3-way image classification set "risk_dataset_aug" from GitHub (YouYoungJeong/image_detecting); label vocabulary: risk level 0 safe, risk level 1 low, risk level 2 high.

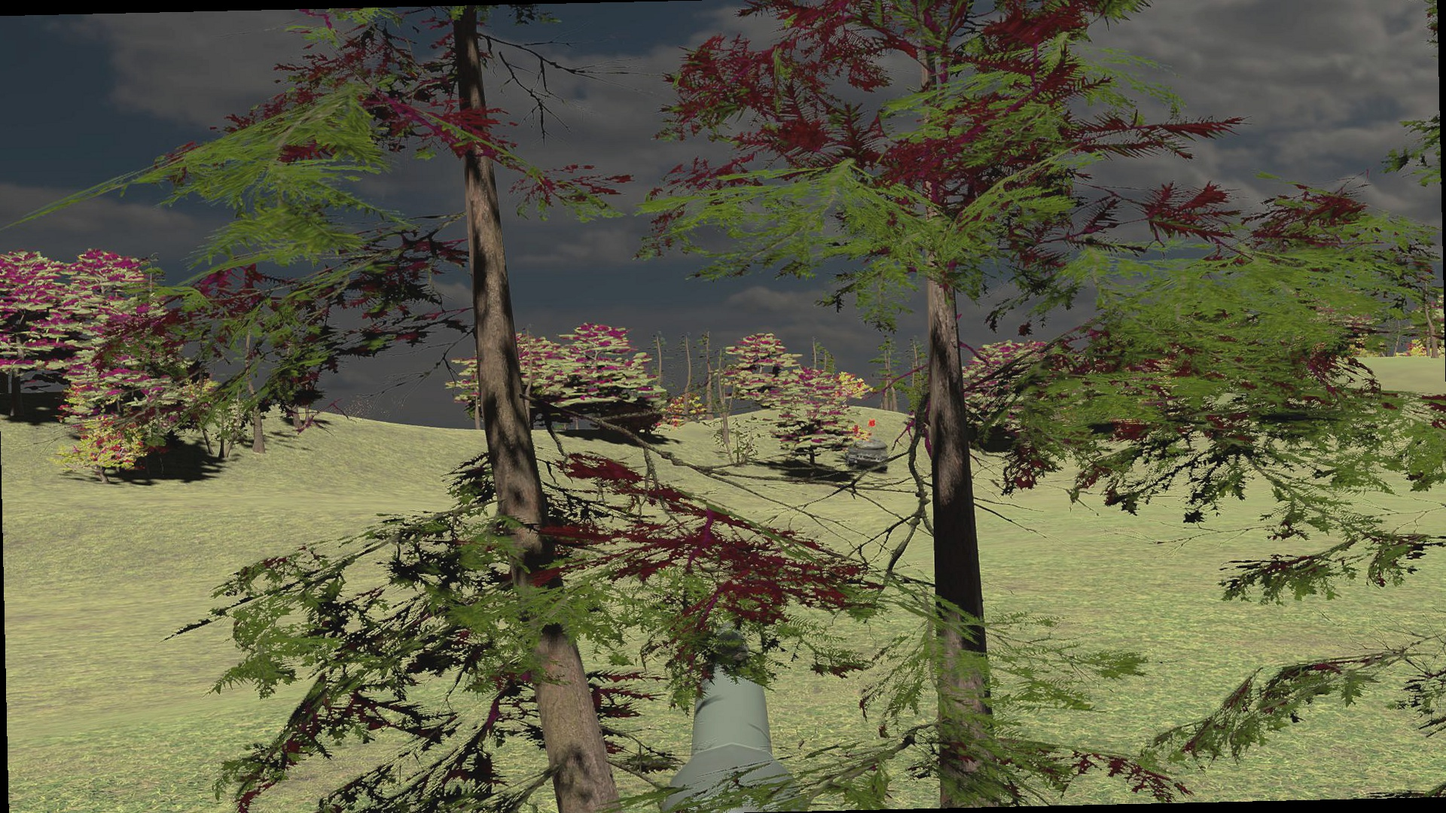
Label: risk level 1 low

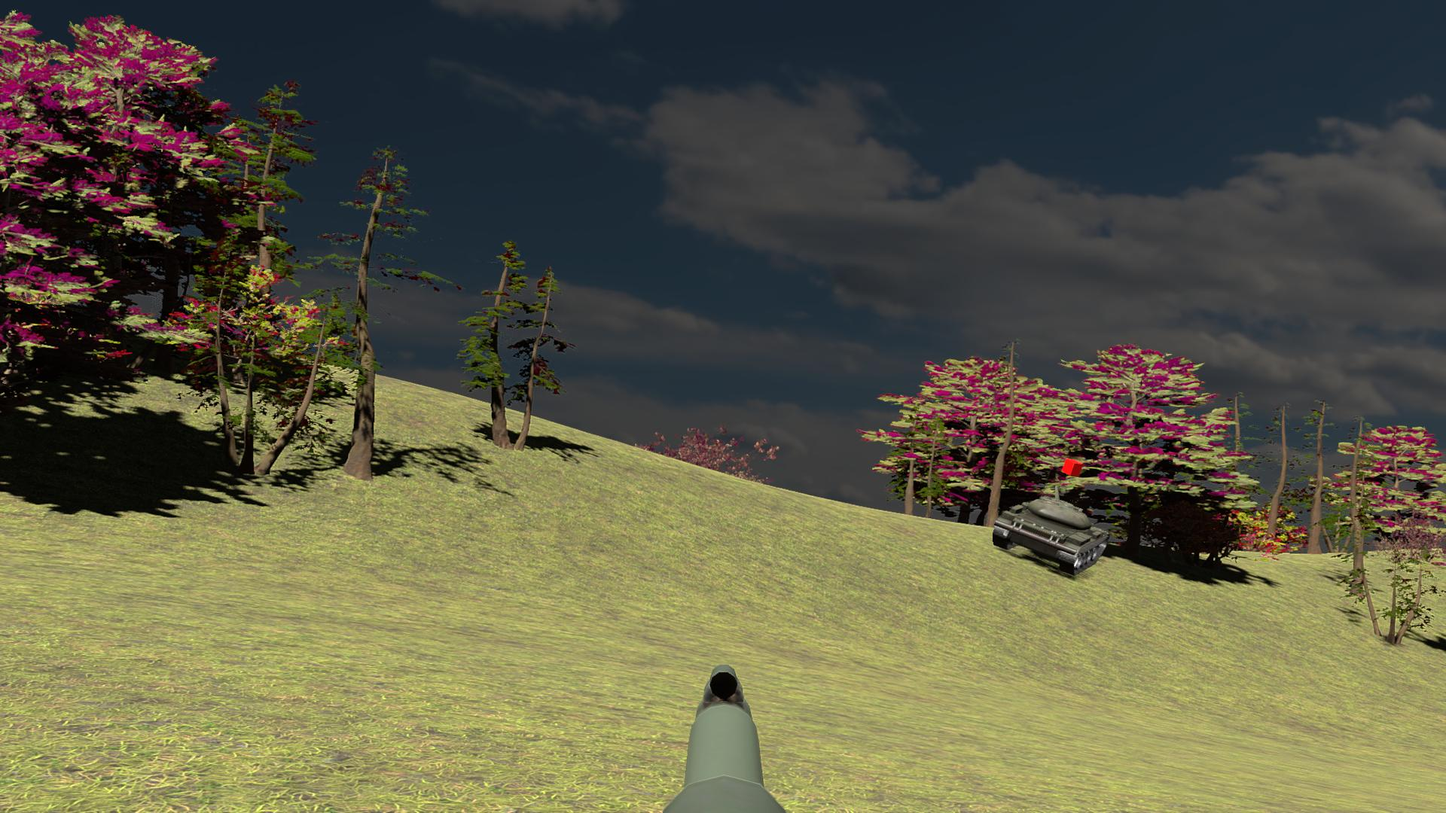
Label: risk level 0 safe

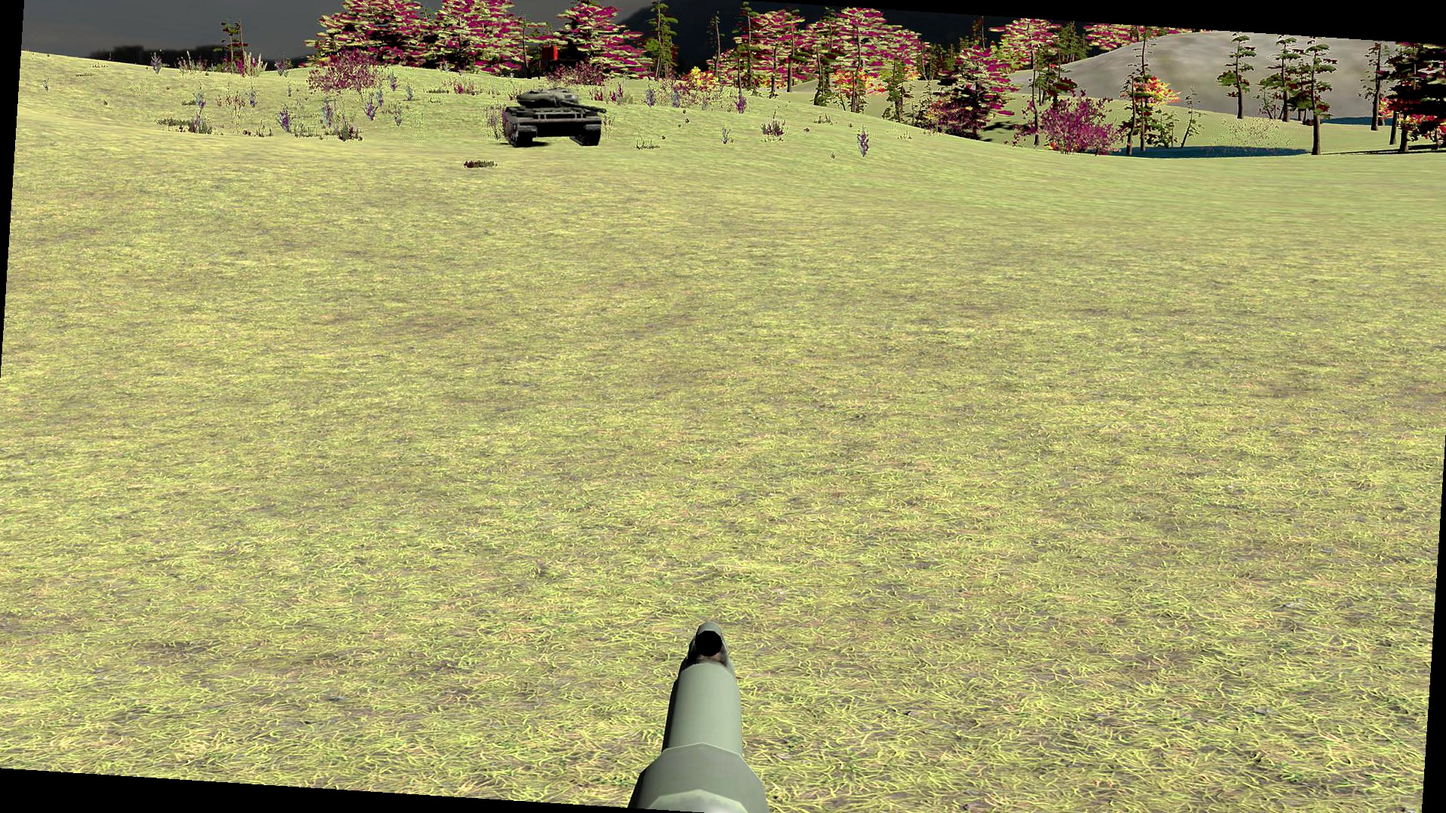
Label: risk level 2 high

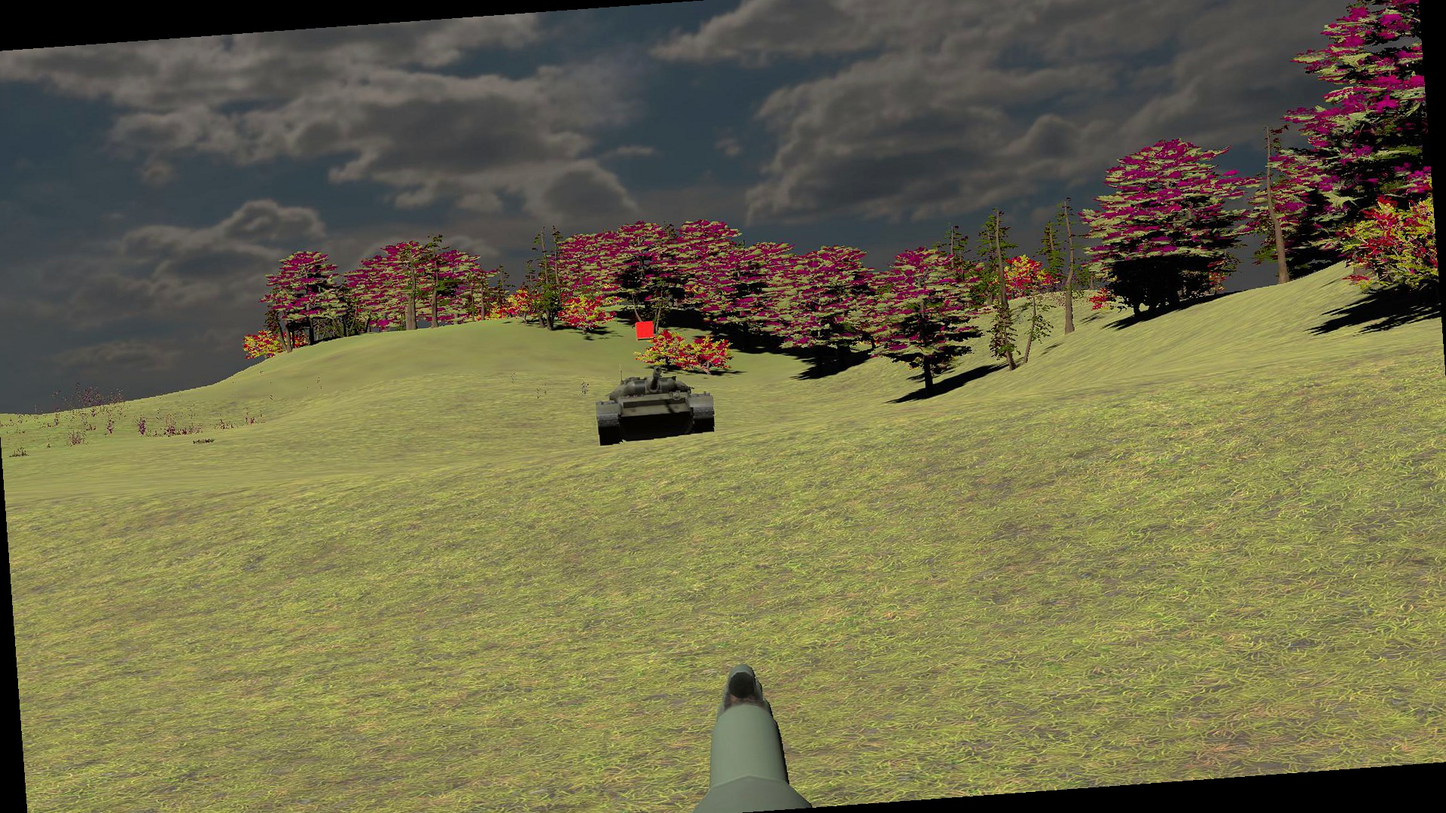
Label: risk level 2 high

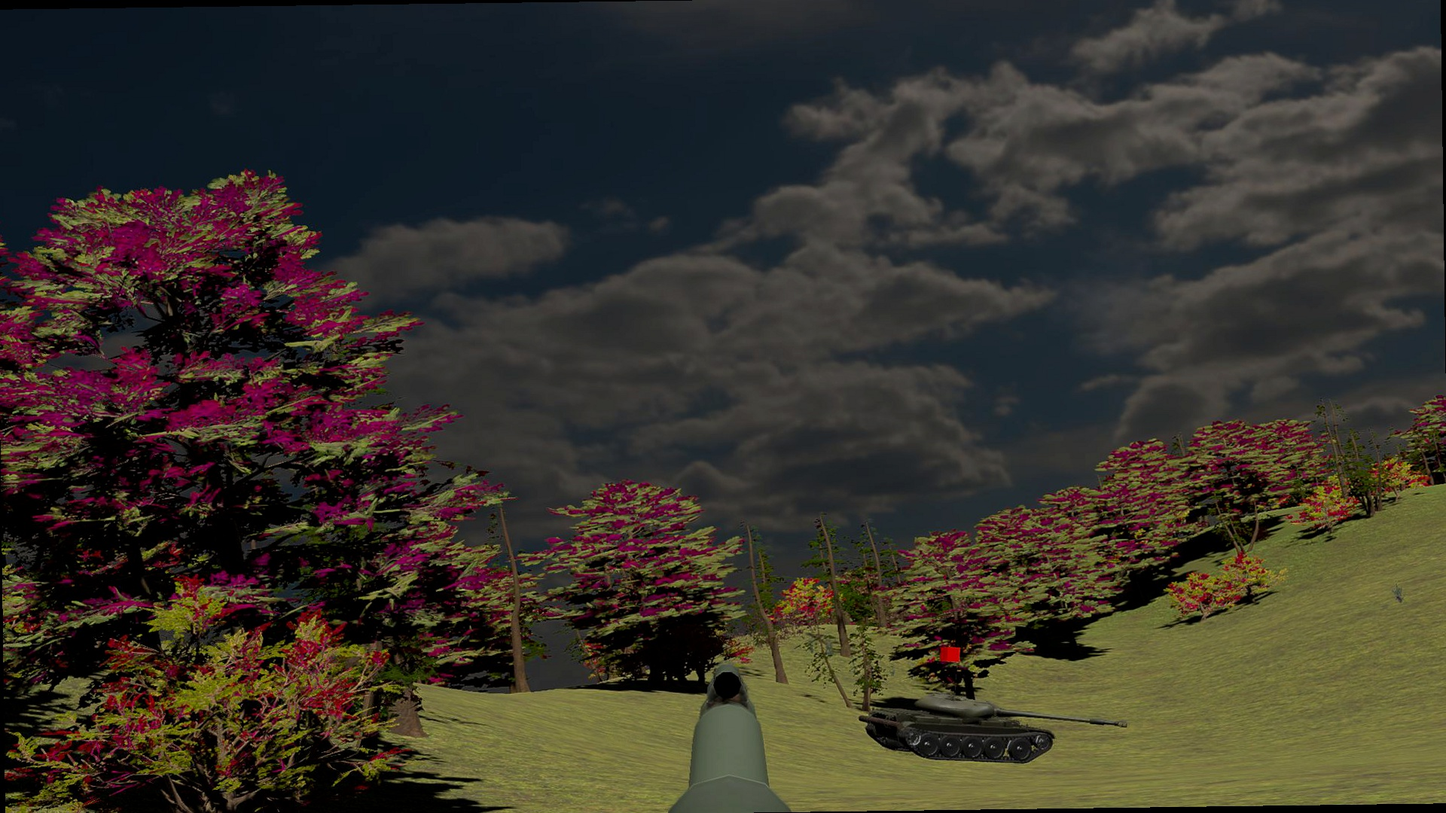
Label: risk level 1 low

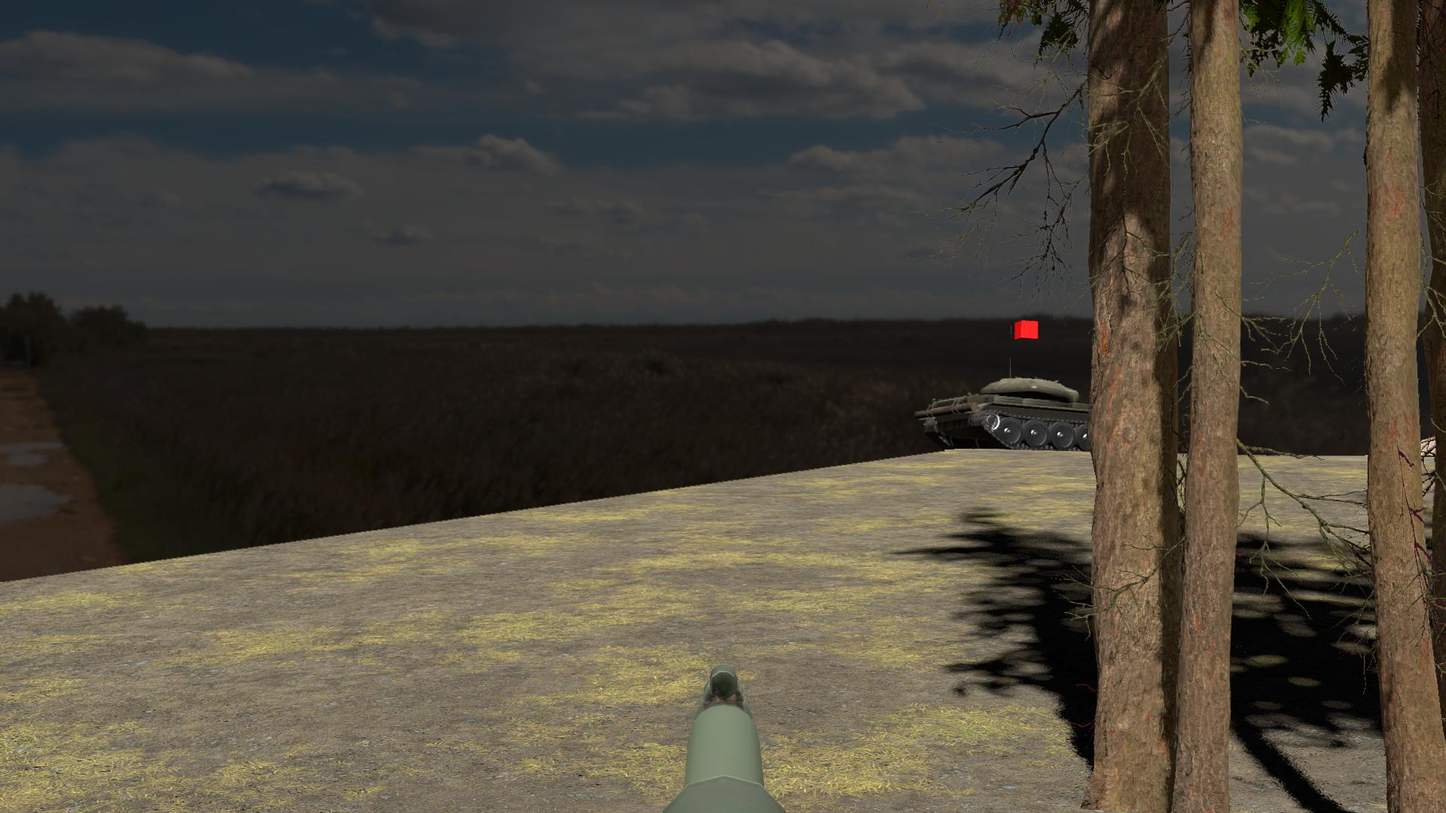
Label: risk level 0 safe
